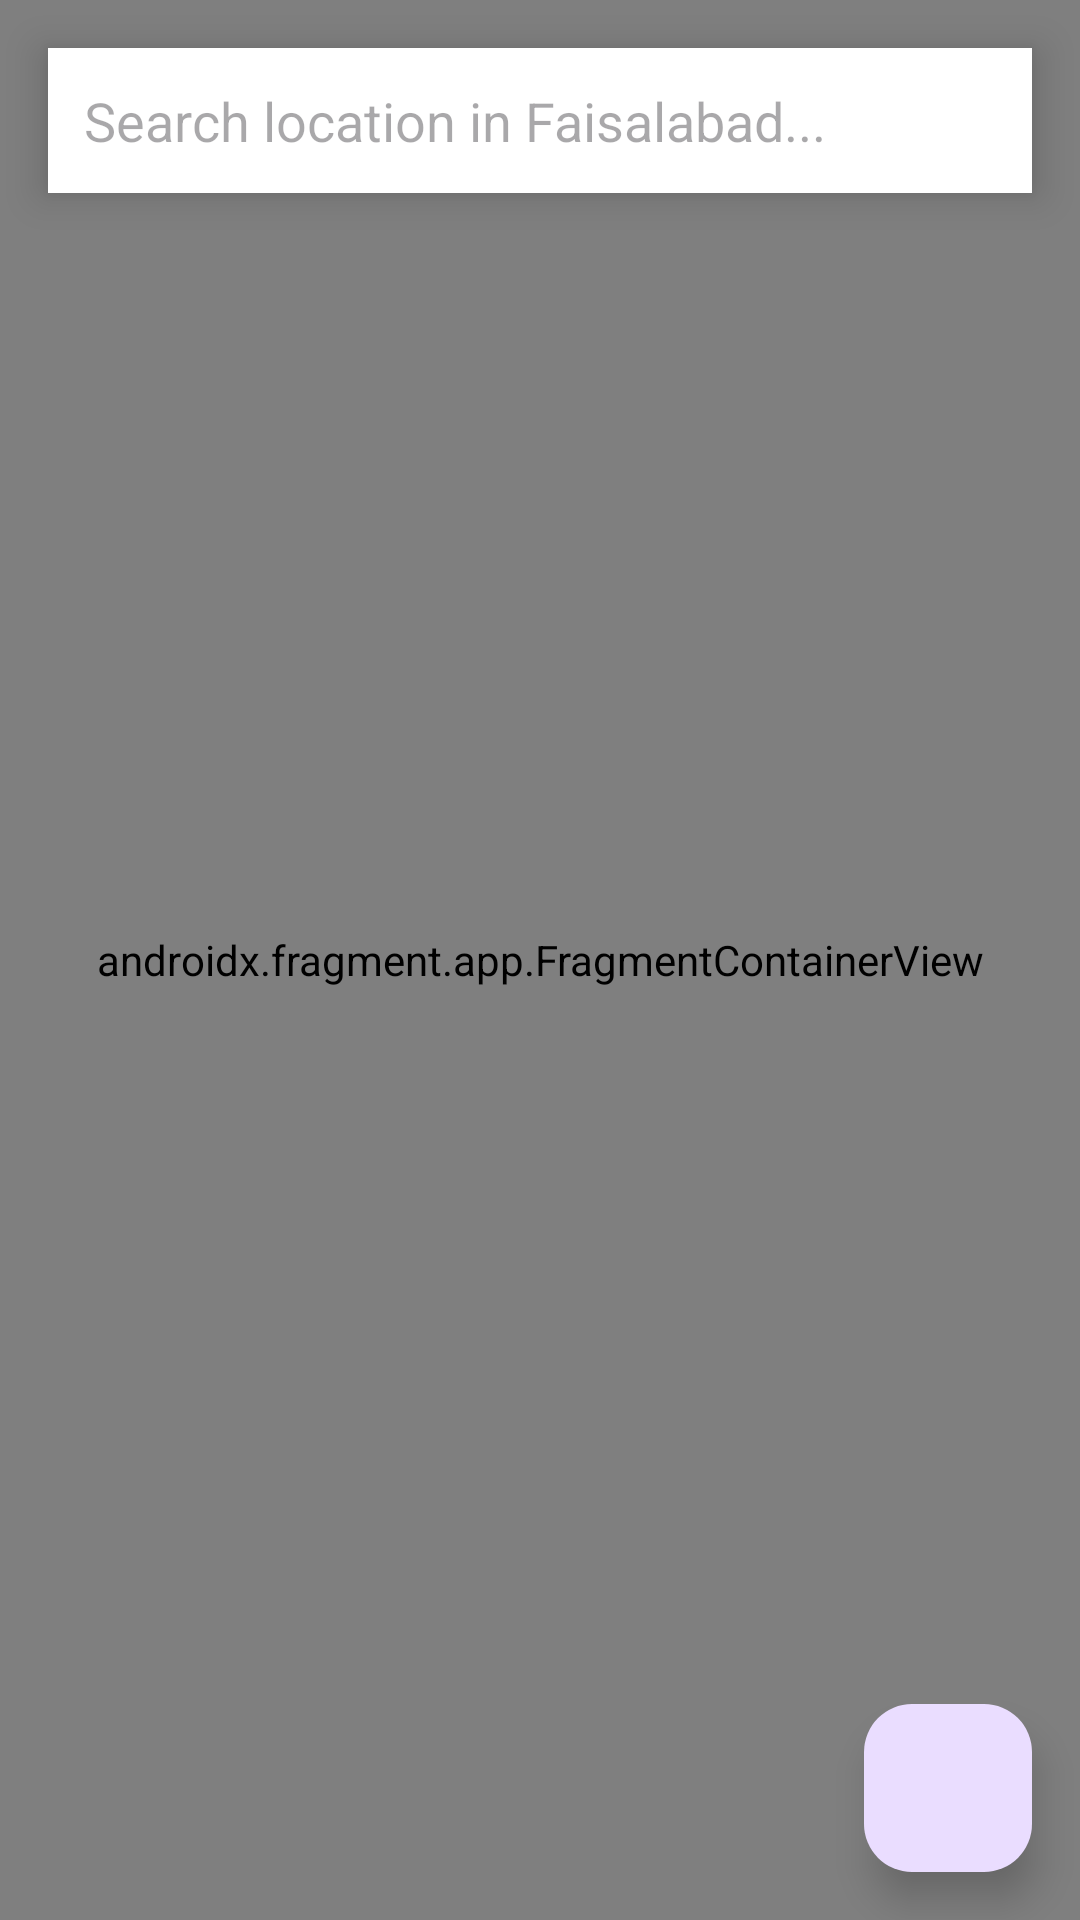

Write the Android layout XML for this screen, with the resource values it uses.
<!-- AndroidManifest.xml: application theme Theme.AISmartTransportSystem -->
<!-- res/layout/map_stop_selection.xml -->
<?xml version="1.0" encoding="utf-8"?>
<androidx.constraintlayout.widget.ConstraintLayout xmlns:android="http://schemas.android.com/apk/res/android"
    xmlns:app="http://schemas.android.com/apk/res-auto"
    xmlns:tools="http://schemas.android.com/tools"
    android:layout_width="match_parent"
    android:id="@+id/main"
    android:layout_height="match_parent">

    
    <androidx.fragment.app.FragmentContainerView
        android:id="@+id/map"
        android:name="com.google.android.gms.maps.SupportMapFragment"
        android:layout_width="0dp"
        android:layout_height="0dp"
        app:layout_constraintTop_toTopOf="parent"
        app:layout_constraintBottom_toBottomOf="parent"
        app:layout_constraintStart_toStartOf="parent"
        app:layout_constraintEnd_toEndOf="parent"
        tools:layout="@layout/activity_main" />

    
    <EditText
        android:id="@+id/et_search_place"
        android:layout_width="0dp"
        android:layout_height="wrap_content"
        android:layout_margin="16dp"
        android:hint="Search location in Faisalabad..."
        android:padding="12dp"
        android:focusable="false"
        android:clickable="true"
        android:background="@android:color/white"
        android:elevation="8dp"
        app:layout_constraintTop_toTopOf="parent"
        app:layout_constraintStart_toStartOf="parent"
        app:layout_constraintEnd_toEndOf="parent" />

    
    <com.google.android.material.floatingactionbutton.FloatingActionButton
        android:id="@+id/btn_confirm_location"
        android:layout_width="wrap_content"
        android:layout_height="wrap_content"
        android:layout_margin="16dp"
        android:contentDescription="Confirm Location"
        android:src="@drawable/baseline_check_circle_24"
        app:elevation="8dp"
        app:layout_constraintBottom_toBottomOf="parent"
        app:layout_constraintEnd_toEndOf="parent"
        app:tint="@android:color/white" />

    

    <ProgressBar
        android:id="@+id/progress_loading"
        android:layout_width="wrap_content"
        android:layout_height="wrap_content"
        android:visibility="gone"
        android:indeterminate="true"
        style="@android:style/Widget.ProgressBar.Large"
        app:layout_constraintTop_toTopOf="parent"
        app:layout_constraintBottom_toBottomOf="parent"
        app:layout_constraintStart_toStartOf="parent"
        app:layout_constraintEnd_toEndOf="parent" />

</androidx.constraintlayout.widget.ConstraintLayout>
<!-- resources referenced by this layout -->
<resources>
  <style name="Theme.AISmartTransportSystem" parent="Base.Theme.AISmartTransportSystem" />
  <style name="Base.Theme.AISmartTransportSystem" parent="Theme.Material3.DayNight.NoActionBar">
          
          
      </style>
</resources>
